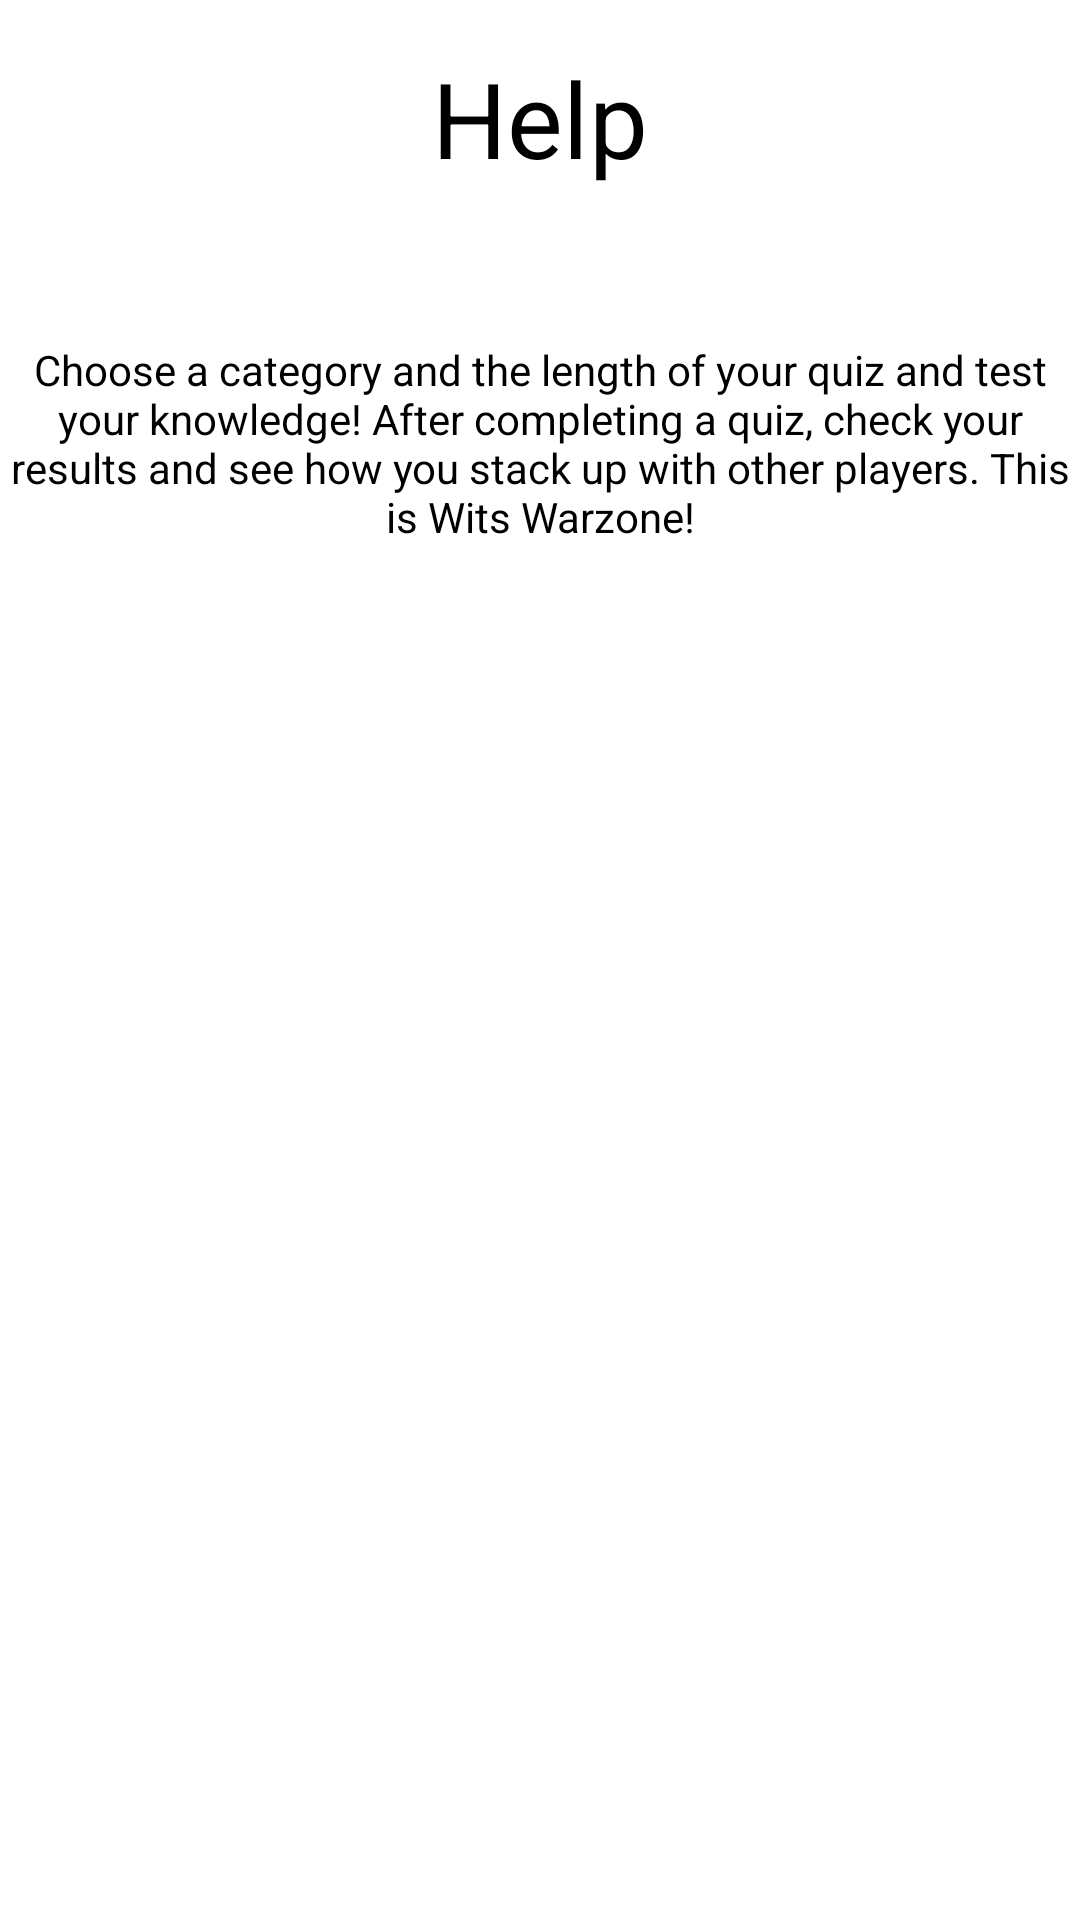

Produce the Android XML layout that renders to this screen, including the resource entries it uses.
<!-- AndroidManifest.xml: application theme Theme.WitsWarzone -->
<!-- res/layout/fragment_help.xml -->
<?xml version="1.0" encoding="utf-8"?>
<androidx.constraintlayout.widget.ConstraintLayout
    xmlns:android="http://schemas.android.com/apk/res/android"
    xmlns:app="http://schemas.android.com/apk/res-auto"
    xmlns:tools="http://schemas.android.com/tools"
    android:layout_width="match_parent"
    android:layout_height="match_parent"
    tools:context=".HelpFragment">

    <TextView
        android:id="@+id/help_label"
        android:layout_width="wrap_content"
        android:layout_height="wrap_content"
        android:layout_marginTop="16dp"
        android:gravity="center_horizontal"
        android:text="Help"
        android:textColor="@color/black"
        android:textSize="35sp"
        app:layout_constraintEnd_toEndOf="parent"
        app:layout_constraintStart_toStartOf="parent"
        app:layout_constraintTop_toTopOf="parent" />

    <TextView
        android:id="@+id/help_text"
        android:layout_width="wrap_content"
        android:layout_height="wrap_content"
        android:text="@string/help_text"
        android:textColor="@color/black"
        android:gravity="center_horizontal"
        app:layout_constraintBottom_toBottomOf="parent"
        app:layout_constraintEnd_toEndOf="parent"
        app:layout_constraintStart_toStartOf="parent"
        app:layout_constraintTop_toBottomOf="@+id/help_label"
        app:layout_constraintVertical_bias="0.100000024" />

</androidx.constraintlayout.widget.ConstraintLayout>
<!-- resources referenced by this layout -->
<resources>
  <string name="help_text">Choose a category and the length of your quiz and test your knowledge! After completing a quiz, check your results and see how you stack up with other players. This is Wits Warzone!</string>
  <style name="Theme.WitsWarzone" parent="Theme.MaterialComponents.DayNight.DarkActionBar">
          
          <item name="colorPrimary">@color/purple_500</item>
          <item name="colorPrimaryVariant">@color/purple_700</item>
          <item name="colorOnPrimary">@color/white</item>
          
          <item name="colorSecondary">@color/teal_200</item>
          <item name="colorSecondaryVariant">@color/teal_700</item>
          <item name="colorOnSecondary">@color/black</item>
          
          <item name="android:statusBarColor">?attr/colorPrimaryVariant</item>
          
      </style>
  <!-- not gathered from this repository: default colours our renderer supplied (Android Studio template values) -->
  <color name="purple_500">#FF6200EE</color>
  <color name="purple_700">#FF3700B3</color>
  <color name="teal_200">#FF03DAC5</color>
  <color name="teal_700">#FF018786</color>
  <color name="black">#FF000000</color>
  <color name="white">#FFFFFFFF</color>
</resources>
